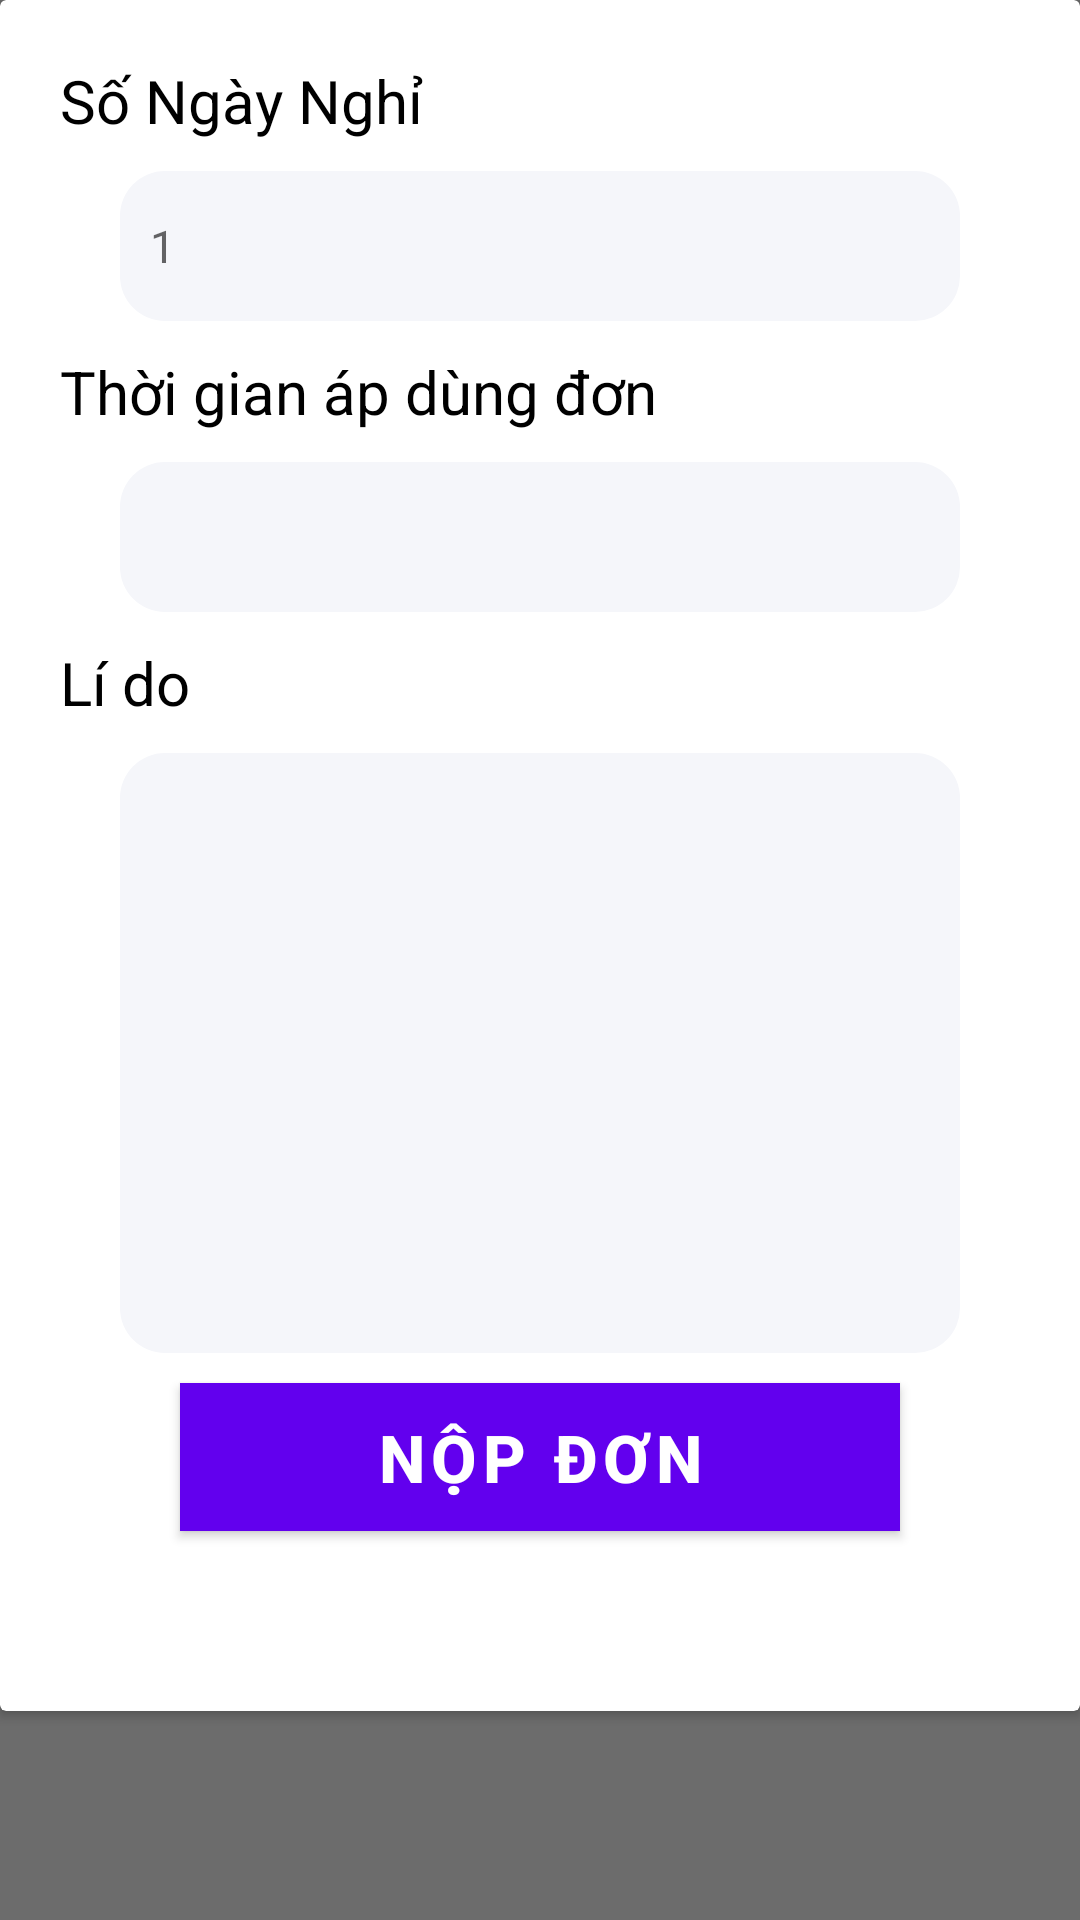

Write the Android layout XML for this screen, with the resource values it uses.
<!-- AndroidManifest.xml: application theme Theme.CompanyManagement -->
<!-- res/layout/fragment_sign_leave.xml -->
<?xml version="1.0" encoding="utf-8"?>
<ScrollView xmlns:android="http://schemas.android.com/apk/res/android"
    xmlns:tools="http://schemas.android.com/tools"
    android:layout_width="match_parent"
    android:layout_height="wrap_content"
    android:background="@color/gray"
    tools:context=".viewcontroller.fragment.signleave.employeLeave.CreateLeave">

    <androidx.cardview.widget.CardView
        android:layout_width="match_parent"
        android:layout_height="wrap_content">

    <RelativeLayout
        android:layout_width="match_parent"
        android:layout_height="match_parent"
        android:padding="10dp">

        <TextView
            android:id="@+id/text1"
            android:layout_width="244dp"
            android:layout_height="wrap_content"
            android:layout_marginStart="10dp"
            android:layout_marginTop="10dp"
            android:text="Số Ngày Nghỉ"
            android:textColor="@color/black"
            android:textSize="20dp" />

        <EditText
            android:id="@+id/txt_day_leave"
            android:layout_width="350dp"
            android:layout_height="50dp"
            android:layout_below="@id/text1"
            android:layout_marginStart="30dp"
            android:layout_marginTop="10dp"
            android:layout_marginEnd="30dp"
            android:background="@drawable/shape_conner_round"
            android:gravity="start|center"
            android:hint="1"
            android:inputType="number"
            android:padding="10dp"
            android:textAlignment="viewStart"
            android:textColor="@color/black"
            android:textSize="15sp" />

        <TextView
            android:id="@+id/text2"
            android:layout_width="250dp"
            android:layout_height="wrap_content"
            android:layout_below="@id/txt_day_leave"
            android:layout_marginStart="10dp"
            android:layout_marginTop="10dp"
            android:text="Thời gian áp dùng đơn"
            android:textColor="@color/black"
            android:textSize="20dp" />

        <TextView
            android:id="@+id/txt_time"
            android:layout_width="350dp"
            android:layout_height="50dp"
            android:layout_below="@id/text2"
            android:layout_marginStart="30dp"
            android:layout_marginTop="10dp"
            android:layout_marginEnd="30dp"
            android:background="@drawable/shape_conner_round"
            android:gravity="start|center"
            android:inputType="date"
            android:padding="10dp"
            android:text=""
            android:textAlignment="viewStart"
            android:textColor="@color/black"
            android:textSize="15sp" />

        <TextView
            android:id="@+id/text3"
            android:layout_width="250dp"
            android:layout_height="wrap_content"
            android:layout_below="@id/txt_time"
            android:layout_marginStart="10dp"
            android:layout_marginTop="10dp"
            android:text="Lí do"
            android:textColor="@color/black"
            android:textSize="20dp" />

        <EditText
            android:id="@+id/editLido"
            android:layout_width="match_parent"
            android:layout_height="wrap_content"
            android:layout_below="@id/text3"
            android:layout_marginStart="30dp"
            android:layout_marginTop="10dp"
            android:layout_marginEnd="30dp"
            android:background="@drawable/shape_conner_round"
            android:ems="10"
            android:gravity="start|top"
            android:inputType="textMultiLine"
            android:minHeight="200dp"
            android:padding="10dp"
            android:textColor="@color/black"
            android:textSize="15sp" />

        <com.google.android.material.button.MaterialButton
            android:id="@+id/b_nopdon"
            android:layout_width="311dp"
            android:layout_height="wrap_content"
            android:layout_below="@id/editLido"
            android:layout_marginStart="50dp"
            android:layout_marginTop="10dp"
            android:layout_marginEnd="50dp"
            android:layout_marginBottom="50dp"
            android:background="@color/purple_500"
            android:text="Nộp đơn"

            android:textColor="@color/white"
            android:textSize="22sp"
            android:textStyle="bold" />
    </RelativeLayout>
</androidx.cardview.widget.CardView>
</ScrollView>
<!-- resources referenced by this layout -->
<resources>
  <color name="black">#FF000000</color>
  <color name="gray">#6C6C6C</color>
  <color name="purple_500">#FF6200EE</color>
  <color name="white">#FFFFFFFF</color>
  <!-- drawable shape_conner_round (drawable) -->
  <?xml version="1.0" encoding="utf-8"?>
  <shape xmlns:android="http://schemas.android.com/apk/res/android"
      android:padding="10dp"
      android:shape="rectangle">
      <solid android:color="@color/bg_editext" />
      <corners
          android:bottomLeftRadius="@dimen/round_radius"
          android:bottomRightRadius="@dimen/round_radius"
          android:topLeftRadius="@dimen/round_radius"
          android:topRightRadius="@dimen/round_radius" />
  </shape>
  <style name="Theme.CompanyManagement" parent="Theme.MaterialComponents.DayNight.NoActionBar">
          
          <item name="colorPrimary">@color/purple_500</item>
          <item name="colorPrimaryVariant">@color/purple_700</item>
          <item name="colorOnPrimary">@color/white</item>
          
          <item name="colorSecondary">@color/teal_200</item>
          <item name="colorSecondaryVariant">@color/teal_700</item>
          <item name="colorOnSecondary">@color/black</item>
          
          <item name="android:statusBarColor" tools:targetApi="l">?attr/colorPrimaryVariant</item>
          
      </style>
  <color name="bg_editext">#F5F6FA</color>
  <dimen name="round_radius">15dp</dimen>
  <color name="purple_700">#FF3700B3</color>
  <color name="teal_200">#FF03DAC5</color>
  <color name="teal_700">#FF018786</color>
</resources>
